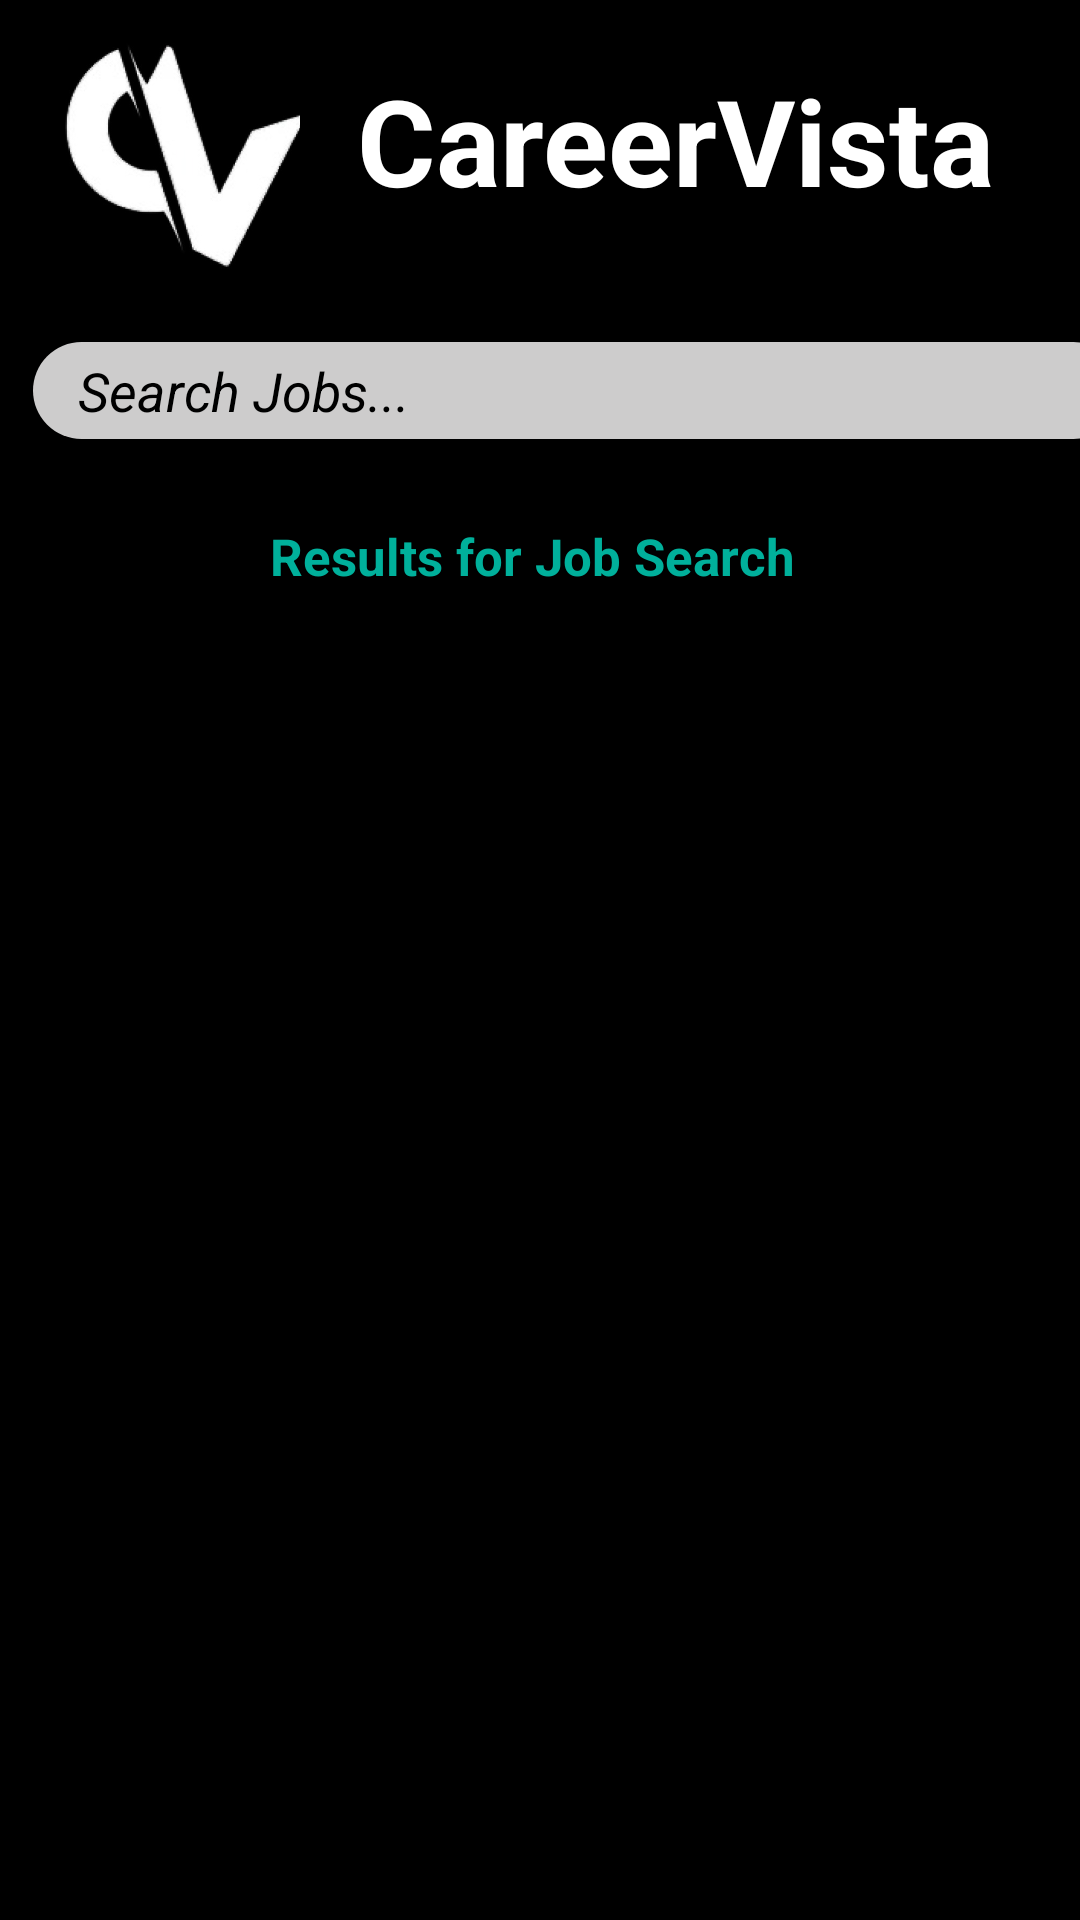

Reconstruct the res/layout file that produces this screen, plus the resources it refers to.
<!-- AndroidManifest.xml: application theme Theme.Carrervista -->
<!-- res/layout/activity_job.xml -->
<?xml version="1.0" encoding="utf-8"?>
<RelativeLayout
    xmlns:android="http://schemas.android.com/apk/res/android"
    android:layout_width="match_parent"
    android:layout_height="match_parent"
    android:background="@color/black">

    <ImageView
        android:id="@+id/icon3"
        android:layout_width="104dp"
        android:layout_height="81dp"
        android:layout_marginStart="10dp"
        android:layout_marginTop="10dp"
        android:src="@drawable/icon_new" />

    <TextView
        android:id="@+id/textView2"
        android:layout_width="293dp"
        android:layout_height="81dp"
        android:layout_marginStart="100dp"
        android:layout_marginTop="10dp"
        android:layout_marginEnd="10dp"
        android:background="#000000"
        android:padding="10dp"
        android:paddingBottom="5dp"
        android:text="CareerVista"
        android:textAlignment="center"
        android:textColor="#FFFFFF"
        android:textSize="40sp"
        android:textStyle="bold" />

    <FrameLayout
        android:layout_width="380dp"
        android:layout_height="50dp"
        android:layout_below="@id/icon3"
        android:layout_marginStart="1dp"
        android:layout_marginTop="8dp"
        android:layout_marginEnd="0dp">

        <EditText
            android:id="@+id/editText"
            android:layout_width="363dp"
            android:layout_height="wrap_content"
            android:layout_marginStart="10dp"
            android:layout_marginTop="15dp"
            android:background="@drawable/rounded_corners"
            android:backgroundTint="#CDCCCC"
            android:hint="Search Jobs..."
            android:textColorHint="@color/black"
            android:padding="4dp"
            android:paddingStart="15dp"
            android:paddingEnd="15dp"
            android:textColor="#C6403C3C"
            android:textSize="18sp"
            android:textStyle="italic" />

        <ImageView
            android:id="@+id/imageView"
            android:layout_width="wrap_content"
            android:layout_height="17dp"
            android:layout_gravity="start|top"
            android:layout_marginStart="330dp"
            android:layout_marginTop="25dp"
            android:src="@drawable/search" />

    </FrameLayout>

    <LinearLayout
        android:layout_width="match_parent"
        android:layout_height="match_parent"
        android:layout_marginTop="164dp"
        android:gravity="center"
        android:orientation="vertical"
        android:padding="10dp">

        <TextView
            android:id="@+id/text_view_3"
            android:layout_width="match_parent"
            android:layout_height="wrap_content"
            android:text="Results for Job Search"
            android:textAllCaps="false"
            android:textColor="#00B09B"
            android:textSize="17sp"
            android:textStyle="bold"
            android:paddingStart="5dp"
            android:paddingEnd="10dp"
            android:textAlignment="center"/>

        <androidx.recyclerview.widget.RecyclerView
            android:id="@+id/job_recycler_view"
            android:layout_width="match_parent"
            android:layout_height="match_parent" />

    </LinearLayout>

    <ProgressBar
        android:id="@+id/Loading"
        android:layout_width="wrap_content"
        android:layout_height="wrap_content"
        android:indeterminate="true"
        android:layout_centerInParent="true"
        android:visibility="gone"/>

</RelativeLayout>
<!-- resources referenced by this layout -->
<resources>
  <color name="black">#FF000000</color>
  <!-- drawable icon_new: jpg bitmap (drawable-v24, 18871 bytes) -->
  <!-- drawable rounded_corners (drawable-v24) -->
  <?xml version="1.0" encoding="utf-8"?>
  <shape xmlns:android="http://schemas.android.com/apk/res/android"
      android:shape="rectangle"
      android:padding="10dp">
      <stroke android:color="@color/purple_200"/>
      <corners android:radius="20dp"/>
  </shape>
  <style name="Theme.Carrervista" parent="Theme.MaterialComponents.DayNight.DarkActionBar">
          
          <item name="colorPrimary">@color/purple_500</item>
          <item name="colorPrimaryVariant">@color/purple_700</item>
          <item name="colorOnPrimary">@color/white</item>
          
          <item name="colorSecondary">@color/teal_200</item>
          <item name="colorSecondaryVariant">@color/teal_700</item>
          <item name="colorOnSecondary">@color/black</item>
          
          <item name="android:statusBarColor" tools:targetApi="l">?attr/colorPrimaryVariant</item>
          
      </style>
  <color name="purple_200">#FFBB86FC</color>
  <color name="purple_500">#FF6200EE</color>
  <color name="purple_700">#FF3700B3</color>
  <color name="white">#FFFFFFFF</color>
  <color name="teal_200">#FF03DAC5</color>
  <color name="teal_700">#FF018786</color>
</resources>
